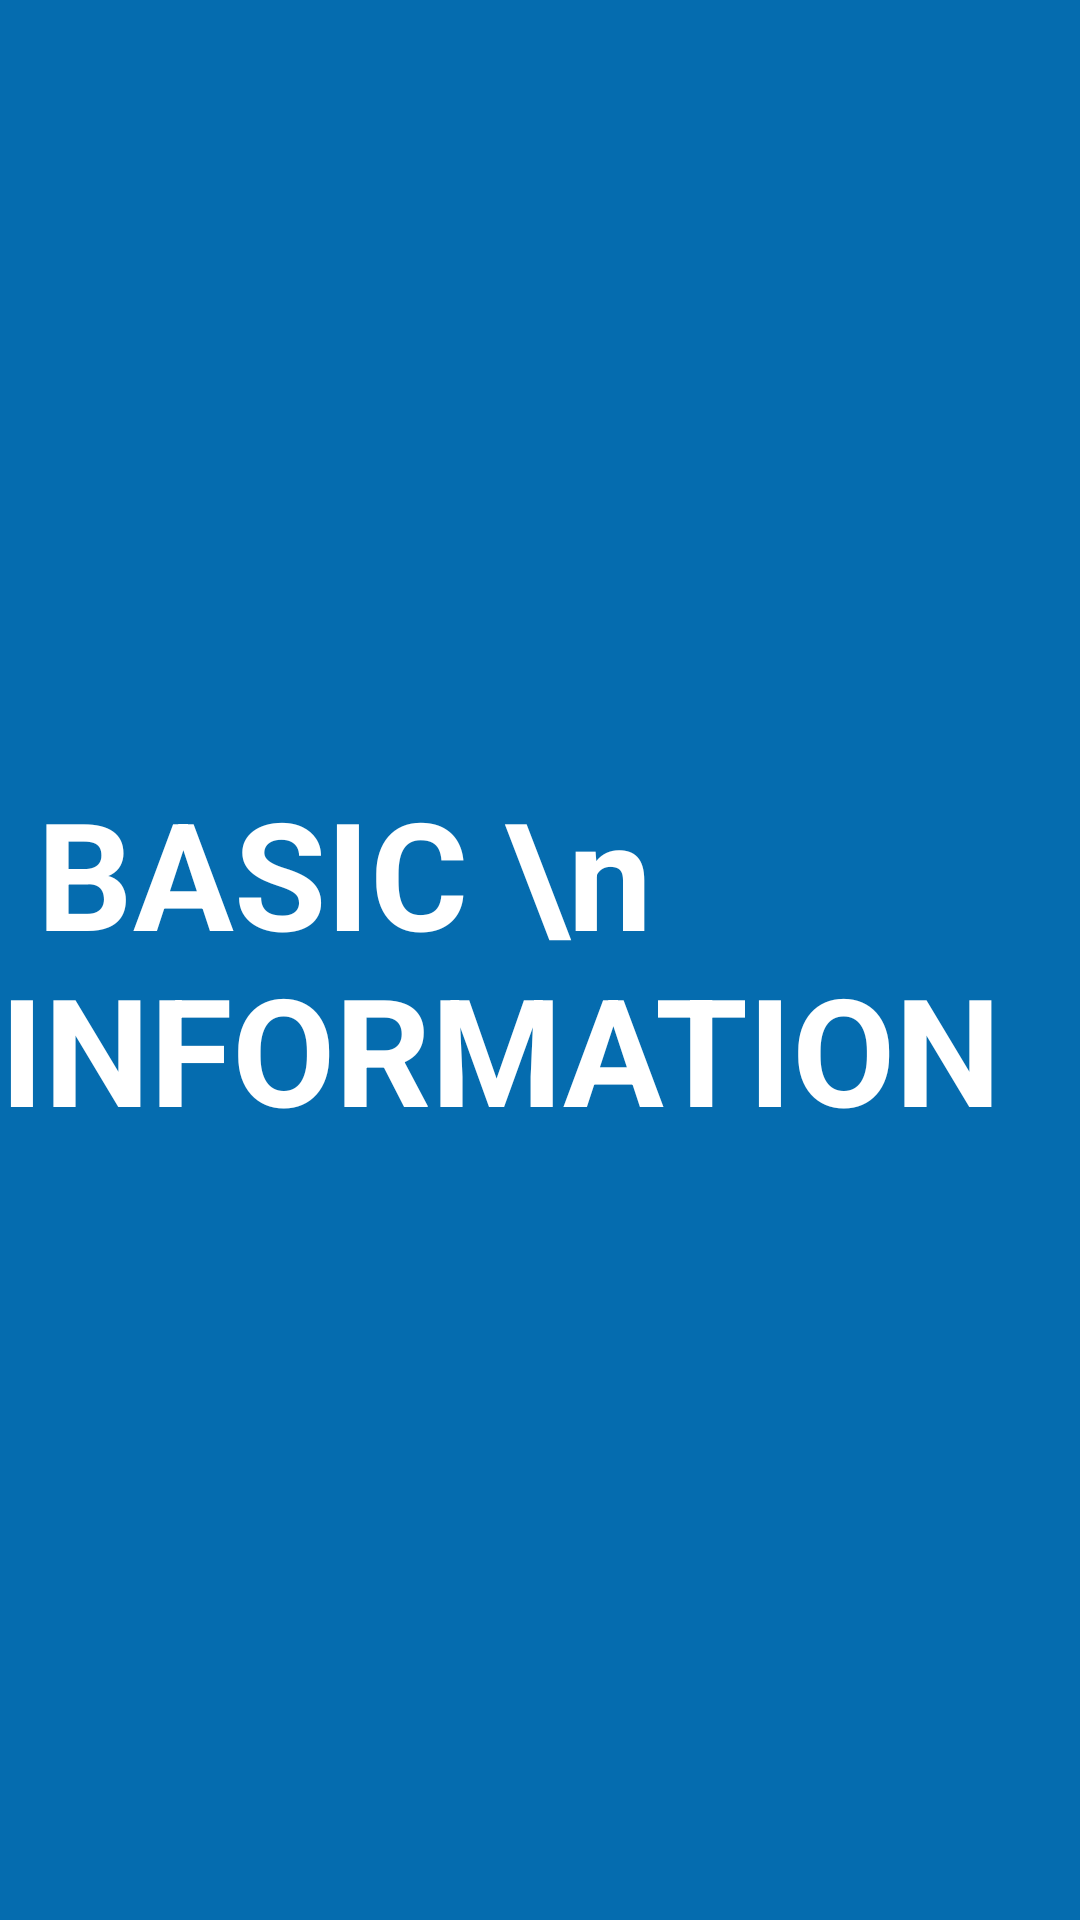

Layout XML and referenced resources for this Android screen:
<!-- AndroidManifest.xml: application theme AppTheme -->
<!-- res/layout/splash_screen.xml -->
<?xml version="1.0" encoding="utf-8"?>
<LinearLayout xmlns:android="http://schemas.android.com/apk/res/android"
    xmlns:card_view="http://schemas.android.com/apk/res-auto"
    android:layout_width="match_parent"
    android:layout_height="match_parent"
    android:background="@color/colorBackground"
    android:orientation="vertical">

    <LinearLayout
        android:layout_width="match_parent"
        android:layout_height="match_parent"
        android:gravity="center"
        android:orientation="vertical">

        <android.support.v7.widget.AppCompatTextView
            android:id="@+id/actAppTitle"
            android:layout_width="wrap_content"
            android:layout_height="wrap_content"
            android:text=" BASIC \n INFORMATION"
            android:textColor="@color/colorWhite"
            android:textSize="@dimen/textsize_50"
            android:textStyle="bold" />

    </LinearLayout>
</LinearLayout>
<!-- resources referenced by this layout -->
<resources>
  <color name="colorBackground">#056CAF</color>
  <color name="colorWhite">#FFFFFF</color>
  <dimen name="textsize_50">50sp</dimen>
  <style name="AppTheme" parent="Theme.AppCompat.Light.NoActionBar">
          
          <item name="colorPrimary">@color/colorPrimary</item>
          <item name="colorPrimaryDark">@color/colorPrimaryDark</item>
          <item name="colorAccent">@color/colorAccent</item>
      </style>
  <color name="colorPrimary">#056CAF</color>
  <color name="colorPrimaryDark">#056CAF</color>
  <color name="colorAccent">#3F51B5</color>
</resources>
